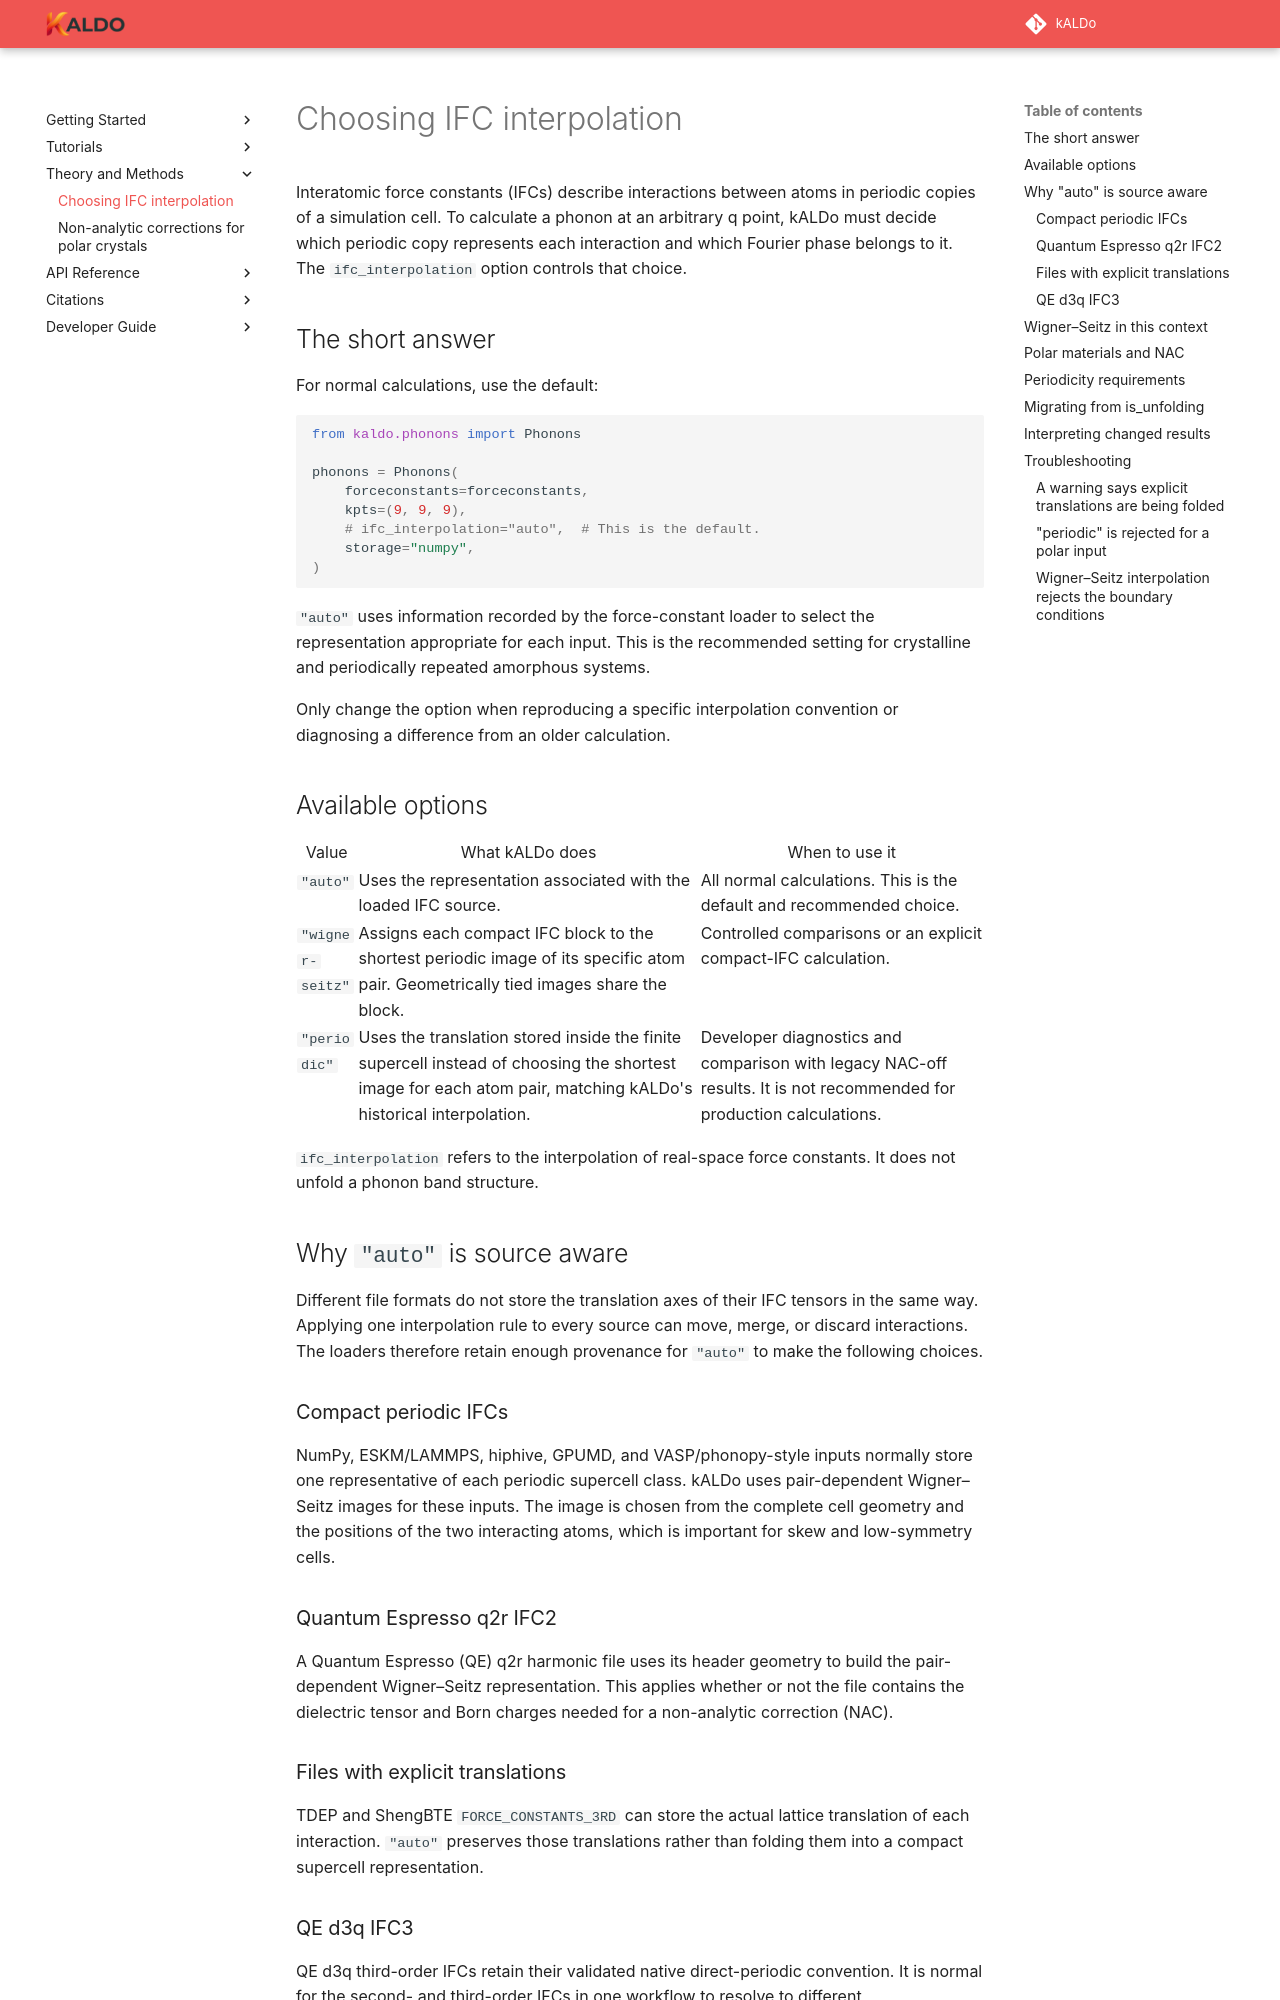

repository: nanotheorygroup/kaldo · page: docsource/ifc_interpolation.html · generator: sphinx

# Choosing IFC interpolation

Interatomic force constants (IFCs) describe interactions between atoms in
periodic copies of a simulation cell. To calculate a phonon at an arbitrary q
point, kALDo must decide which periodic copy represents each interaction and
which Fourier phase belongs to it. The `ifc_interpolation` option controls that
choice.

## The short answer

For normal calculations, use the default:

```python
from kaldo.phonons import Phonons

phonons = Phonons(
    forceconstants=forceconstants,
    kpts=(9, 9, 9),
    # ifc_interpolation="auto",  # This is the default.
    storage="numpy",
)
```

`"auto"` uses information recorded by the force-constant loader to select the
representation appropriate for each input. This is the recommended setting for
crystalline and periodically repeated amorphous systems.

Only change the option when reproducing a specific interpolation convention or
diagnosing a difference from an older calculation.

## Available options

<table>
  <thead>
    <tr>
      <th>Value</th>
      <th>What kALDo does</th>
      <th>When to use it</th>
    </tr>
  </thead>
  <tbody>
    <tr>
      <td><code>"auto"</code></td>
      <td>Uses the representation associated with the loaded IFC source.</td>
      <td>All normal calculations. This is the default and recommended choice.</td>
    </tr>
    <tr>
      <td><code>"wigner-seitz"</code></td>
      <td>Assigns each compact IFC block to the shortest periodic image of its specific atom pair. Geometrically tied images share the block.</td>
      <td>Controlled comparisons or an explicit compact-IFC calculation.</td>
    </tr>
    <tr>
      <td><code>"periodic"</code></td>
      <td>Uses the translation stored inside the finite supercell instead of choosing the shortest image for each atom pair, matching kALDo's historical interpolation.</td>
      <td>Developer diagnostics and comparison with legacy NAC-off results. It is not recommended for production calculations.</td>
    </tr>
  </tbody>
</table>

`ifc_interpolation` refers to the interpolation of real-space force constants.
It does not unfold a phonon band structure.

## Why `"auto"` is source aware

Different file formats do not store the translation axes of their IFC tensors
in the same way. Applying one interpolation rule to every source can move,
merge, or discard interactions. The loaders therefore retain enough
provenance for `"auto"` to make the following choices.

### Compact periodic IFCs

NumPy, ESKM/LAMMPS, hiphive, GPUMD, and VASP/phonopy-style inputs normally
store one representative of each periodic supercell class. kALDo uses
pair-dependent Wigner--Seitz images for these inputs. The image is chosen from
the complete cell geometry and the positions of the two interacting atoms,
which is important for skew and low-symmetry cells.

### Quantum Espresso q2r IFC2

A Quantum Espresso (QE) q2r harmonic file uses its header geometry to build
the pair-dependent Wigner--Seitz representation. This applies whether or not
the file contains the dielectric tensor and Born charges needed for a
non-analytic correction (NAC).

### Files with explicit translations

TDEP and ShengBTE `FORCE_CONSTANTS_3RD` can store the actual lattice
translation of each interaction. `"auto"` preserves those translations rather
than folding them into a compact supercell representation.
